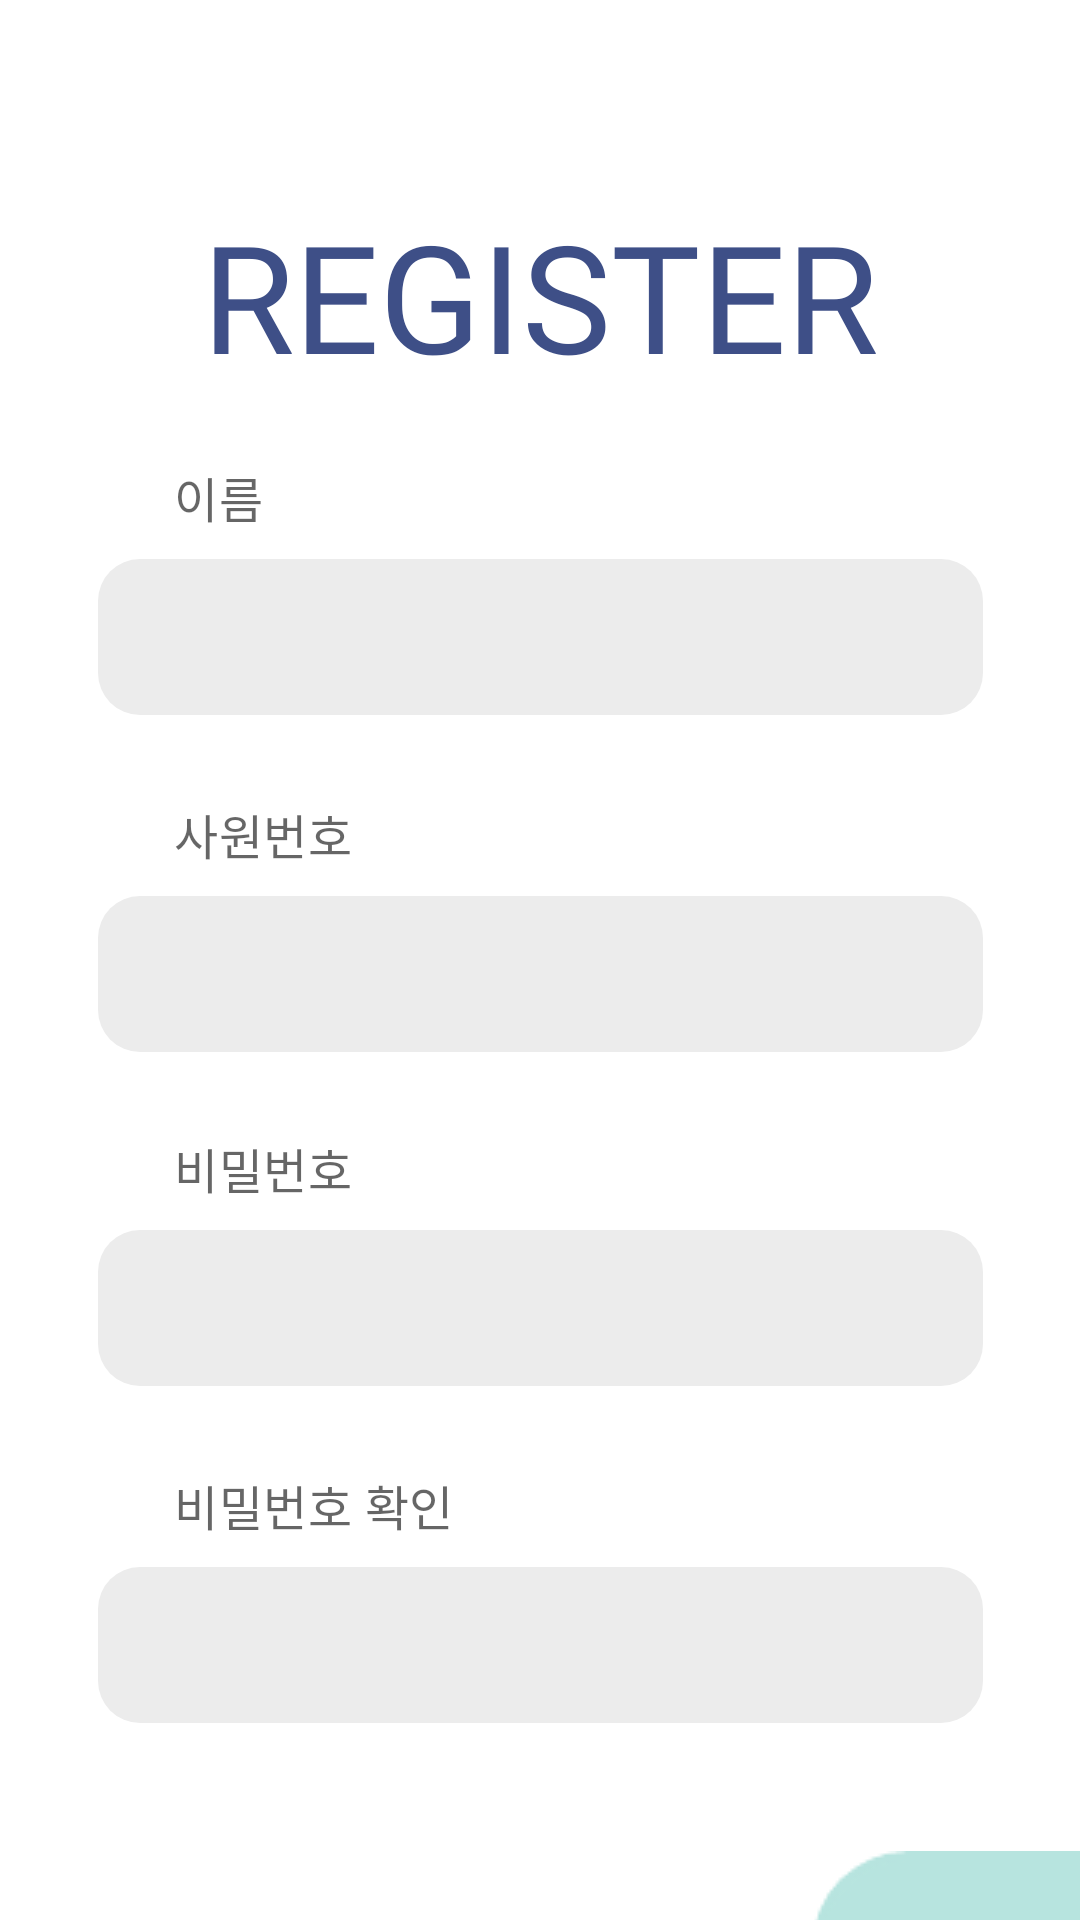

Here is an Android app screen rendered from its layout file. Give the layout XML and the strings, colors and styles it references.
<!-- AndroidManifest.xml: application theme Theme.Workers -->
<!-- res/layout/activity_signup.xml -->
<?xml version="1.0" encoding="utf-8"?>
<androidx.constraintlayout.widget.ConstraintLayout xmlns:android="http://schemas.android.com/apk/res/android"
    xmlns:app="http://schemas.android.com/apk/res-auto"
    xmlns:tools="http://schemas.android.com/tools"
    android:layout_width="match_parent"
    android:layout_height="match_parent"
    tools:context=".SignupActivity">

    <TextView
        android:id="@+id/textView2"
        android:layout_width="wrap_content"
        android:layout_height="wrap_content"
        android:fontFamily="@font/ygo140"
        android:layout_marginTop="65dp"
        android:gravity="center_horizontal"
        android:lineSpacingExtra="-26sp"
        android:textColor="#3e4f87"
        android:textSize="50sp"
        android:textStyle="normal"
        app:layout_constraintEnd_toEndOf="parent"
        app:layout_constraintStart_toStartOf="parent"
        app:layout_constraintTop_toTopOf="parent"
        android:text="REGISTER" />


    <TextView
        android:id="@+id/nameTV"
        android:layout_width="wrap_content"
        android:layout_height="wrap_content"
        android:layout_marginStart="58dp"
        android:layout_marginTop="154dp"
        android:letterSpacing="0.01"
        android:lineSpacingExtra="8sp"
        android:textColor="#99000000"
        android:textSize="16sp"
        android:textStyle="normal"
        android:fontFamily="@font/a12"
        app:layout_constraintStart_toStartOf="parent"
        app:layout_constraintTop_toTopOf="parent"
        android:text="이름" />

    <View
        android:layout_width="295dp"
        android:layout_height="52dp"
        android:background="@drawable/stroke"
        android:layout_marginTop="9dp"
        app:layout_constraintEnd_toEndOf="parent"
        app:layout_constraintStart_toStartOf="parent"
        app:layout_constraintTop_toBottomOf="@+id/nameTV">
    </View>

    <EditText
        android:id="@+id/signupName"
        android:layout_width="250dp"
        android:layout_height="52dp"
        android:layout_marginTop="9dp"
        android:ems="10"
        android:inputType="textPersonName"
        app:layout_constraintEnd_toEndOf="parent"
        app:layout_constraintStart_toStartOf="parent"
        app:layout_constraintTop_toBottomOf="@+id/nameTV"
        android:background="@null"/>

    <TextView
        android:id="@+id/idTV"
        android:layout_width="wrap_content"
        android:layout_height="wrap_content"
        android:layout_marginStart="58dp"
        android:layout_marginTop="28dp"
        android:letterSpacing="0.01"
        android:lineSpacingExtra="8sp"
        android:textColor="#99000000"
        android:textSize="16sp"
        android:textStyle="normal"
        android:fontFamily="@font/a12"
        app:layout_constraintStart_toStartOf="parent"
        app:layout_constraintTop_toBottomOf="@+id/signupName"
        android:text="사원번호" />


    <View
        android:layout_width="295dp"
        android:layout_height="52dp"
        android:background="@drawable/stroke"
        android:layout_marginTop="9dp"
        app:layout_constraintEnd_toEndOf="parent"
        app:layout_constraintStart_toStartOf="parent"
        app:layout_constraintTop_toBottomOf="@+id/idTV">
    </View>

    <EditText
        android:id="@+id/signupId"
        android:layout_width="250dp"
        android:layout_height="52dp"
        android:layout_marginTop="9dp"
        android:background="@null"
        android:ems="10"
        android:inputType="textPersonName"
        app:layout_constraintEnd_toEndOf="parent"
        app:layout_constraintHorizontal_bias="0.508"
        app:layout_constraintStart_toStartOf="parent"
        app:layout_constraintTop_toBottomOf="@+id/idTV" />

    <TextView
        android:id="@+id/pwTV"
        android:layout_width="wrap_content"
        android:layout_height="wrap_content"
        android:layout_marginStart="58dp"
        android:layout_marginTop="27dp"
        android:letterSpacing="0.01"
        android:lineSpacingExtra="8sp"
        android:textColor="#99000000"
        android:textSize="16sp"
        android:textStyle="normal"
        android:fontFamily="@font/a12"
        app:layout_constraintStart_toStartOf="parent"
        app:layout_constraintTop_toBottomOf="@+id/signupId"
        android:text="비밀번호" />


    <View
        android:layout_width="295dp"
        android:layout_height="52dp"
        android:background="@drawable/stroke"
        android:layout_marginTop="9dp"
        app:layout_constraintEnd_toEndOf="parent"
        app:layout_constraintStart_toStartOf="parent"
        app:layout_constraintTop_toBottomOf="@+id/pwTV" >
    </View>

    <EditText
        android:id="@+id/signupPw"
        android:layout_width="250dp"
        android:layout_height="52dp"
        android:layout_marginTop="9dp"
        android:ems="10"
        android:inputType="textPassword"
        app:layout_constraintEnd_toEndOf="parent"
        app:layout_constraintHorizontal_bias="0.508"
        app:layout_constraintStart_toStartOf="parent"
        app:layout_constraintTop_toBottomOf="@+id/pwTV"
        android:background="@null"/>

    <TextView
        android:id="@+id/checkPW"
        android:layout_width="wrap_content"
        android:layout_height="wrap_content"
        android:layout_marginStart="58dp"
        android:layout_marginTop="28dp"
        android:letterSpacing="0.01"
        android:lineSpacingExtra="8sp"
        android:textColor="#99000000"
        android:textSize="16sp"
        android:textStyle="normal"
        android:fontFamily="@font/a12"
        app:layout_constraintStart_toStartOf="parent"
        app:layout_constraintTop_toBottomOf="@+id/signupPw"
        android:text="비밀번호 확인" />


    <View
        android:layout_width="295dp"
        android:layout_height="52dp"
        android:background="@drawable/stroke"
        android:layout_marginTop="9dp"
        app:layout_constraintEnd_toEndOf="parent"
        app:layout_constraintStart_toStartOf="parent"
        app:layout_constraintTop_toBottomOf="@+id/checkPW" >
    </View>

    <EditText
        android:id="@+id/signupPwCheck"
        android:layout_width="250dp"
        android:layout_height="52dp"
        android:layout_marginTop="9dp"
        android:ems="10"
        android:inputType="textPassword"
        app:layout_constraintEnd_toEndOf="parent"
        app:layout_constraintHorizontal_bias="0.502"
        app:layout_constraintStart_toStartOf="parent"
        app:layout_constraintTop_toBottomOf="@+id/checkPW"
        android:background="@null"/>

    <ImageButton
        android:id="@+id/signupBtn"
        android:layout_width="150dp"
        android:layout_height="64dp"
        android:layout_marginStart="268dp"
        android:layout_marginTop="617dp"
        android:background="@android:color/transparent"
        android:src="@drawable/signup_btn"
        android:text="가입하기"
        app:layout_constraintStart_toStartOf="parent"
        app:layout_constraintTop_toTopOf="parent" />

    <TextView
        android:layout_width="wrap_content"
        android:layout_height="wrap_content"
        android:layout_marginTop="635dp"
        android:layout_marginEnd="15dp"
        android:fontFamily="@font/a13"
        android:gravity="center_horizontal"
        android:lineSpacingExtra="2sp"
        android:text="가입하기"
        android:textColor="#666666"
        android:textSize="18sp"
        android:textStyle="normal"
        app:layout_constraintEnd_toEndOf="parent"
        app:layout_constraintTop_toTopOf="parent" />

</androidx.constraintlayout.widget.ConstraintLayout>
<!-- resources referenced by this layout -->
<resources>
  <!-- drawable signup_btn: png bitmap (drawable, 1343 bytes) -->
  <!-- drawable stroke (drawable) -->
  <?xml version="1.0" encoding="utf-8"?>
  <selector xmlns:android="http://schemas.android.com/apk/res/android">
      <item android:state_focused="false" android:state_pressed="false">
          <shape>
              <solid android:color="#ECECEC"/>
              android:width="1dp"/>
              <corners android:radius="14dp" />
          </shape>
      </item>
  </selector>
  <style name="Theme.Workers" parent="Theme.MaterialComponents.Light.NoActionBar">
          
          <item name="colorPrimary">@color/main</item>
          <item name="colorPrimaryVariant">@color/purple_700</item>
          <item name="colorOnPrimary">@color/white</item>
          
          <item name="colorSecondary">@color/teal_200</item>
          <item name="colorSecondaryVariant">@color/teal_700</item>
          <item name="colorOnSecondary">@color/black</item>
          
          
          <item name="android:statusBarColor" tools:targetApi="l">#3E4F87</item>
      </style>
  <color name="main">#3e4f87</color>
  <color name="purple_700">#FF3700B3</color>
  <color name="white">#FFFFFFFF</color>
  <color name="teal_200">#FF03DAC5</color>
  <color name="teal_700">#FF018786</color>
  <color name="black">#FF000000</color>
</resources>
